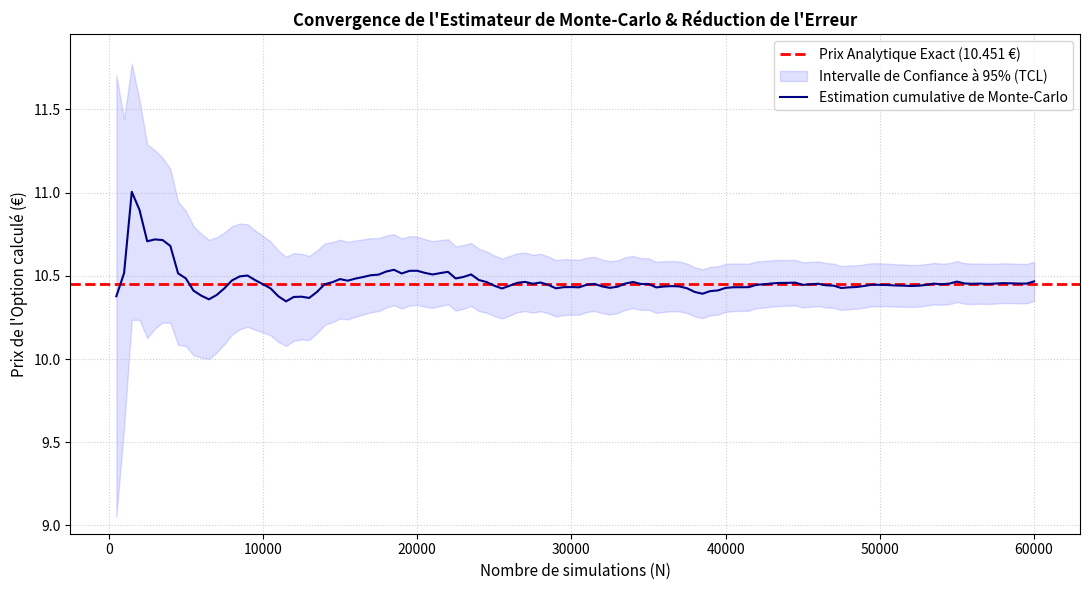

Python code for this plot:
import numpy as np
import scipy.stats as si
import matplotlib.pyplot as plt

# ==============================================================================
# 1. FORMULE ANALYTIQUE DE BLACK-SCHOLES (RÉFÉRENCE)
# ==============================================================================
def bs_analytique_call(S, K, T, r, sigma):
    """
    Calcule la valeur exacte d'un Call Européen via la formule classique.
    Sert de cible fixe pour vérifier la convergence de la méthode de Monte-Carlo.
    """
    d1 = (np.log(S / K) + (r + 0.5 * sigma ** 2) * T) / (sigma * np.sqrt(T))
    d2 = d1 - sigma * np.sqrt(T)
    return S * si.norm.cdf(d1, 0.0, 1.0) - K * np.exp(-r * T) * si.norm.cdf(d2, 0.0, 1.0)


# ==============================================================================
# 2. MOTEUR STOCHASTIQUE (SIMULATION DE MONTE-CARLO)
# ==============================================================================
def simulation_monte_carlo_call(S0, K, T, r, sigma, N_max, pas_eval):
    """
    Simule des trajectoires de prix d'actifs et évalue la convergence de Monte-Carlo.
    """
    # Fixer la graine aléatoire pour que les graphiques soient stables et reproductibles
    np.random.seed(42)
    
    # --------------------------------------------------------------------------
    # Étape 2.1 : Simulation globale des prix finaux (Mouvement Brownien)
    # --------------------------------------------------------------------------
    # On génère un vecteur géant de N_max variables normales standard Z ~ N(0,1)
    Z = np.random.standard_normal(N_max)
    
    # Solution forte de l'EDS de Black-Scholes appliquée à la maturité T
    ST = S0 * np.exp((r - 0.5 * sigma ** 2) * T + sigma * np.sqrt(T) * Z)
    
    # --------------------------------------------------------------------------
    # Étape 2.2 : Calcul des Payoffs actualisés
    # --------------------------------------------------------------------------
    # Évaluation du gain à maturité pour chaque trajectoire, puis actualisation à t=0
    payoffs_actualises = np.exp(-r * T) * np.maximum(ST - K, 0)
    
    # Initialisation des listes pour stocker l'historique de la convergence
    liste_N = np.arange(pas_eval, N_max + 1, pas_eval)
    prix_estimations = []
    ic_haut = []
    ic_bas = []
    
    # --------------------------------------------------------------------------
    # Étape 2.3 : Calcul de la convergence et des intervalles de confiance
    # --------------------------------------------------------------------------
    for n in liste_N:
        # On isole l'échantillon des 'n' premières simulations
        payoffs_partiels = payoffs_actualises[:n]
        
        # Moyenne empirique (notre estimation du prix à l'étape 'n')
        moyenne = np.mean(payoffs_partiels)
        
        # Écart-type des payoffs (mesure de la dispersion/variance du modèle)
        ecart_type = np.std(payoffs_partiels)
        
        # Erreur standard de l'estimateur (Théorème Central Limite)
        erreur_standard = ecart_type / np.sqrt(n)
        
        # Enregistrement du prix et des bornes de l'IC à 95% (+/- 1.96 * erreur)
        prix_estimations.append(moyenne)
        ic_haut.append(moyenne + 1.96 * erreur_standard)
        ic_bas.append(moyenne - 1.96 * erreur_standard)
        
    return liste_N, prix_estimations, ic_bas, ic_haut, prix_estimations[-1]


# ==============================================================================
# 3. SCRIPT D'ÉVALUATION ET DE VISUALISATION VISUELLE
# ==============================================================================
if __name__ == "__main__":
    
    # --- Configuration des paramètres financiers (Identiques à la partie EDP) ---
    S0    = 100.0   # Prix actuel de l'action (€)
    K     = 100.0   # Strike (€)
    T     = 1.0     # Maturité (1 an)
    r     = 0.05    # Taux sans risque (5%)
    sigma = 0.20    # Volatilité (20%)
    
    # --- Configuration de la simulation stochastique ---
    N_max    = 60000   # Nombre maximal de simulations de trajectoires
    pas_eval = 500     # Fréquence de calcul pour tracer la courbe de convergence
    
    # --- Lancement des calculs ---
    prix_exact = bs_analytique_call(S0, K, T, r, sigma)
    liste_N, prix_mc, ic_bas, ic_haut, prix_final_mc = simulation_monte_carlo_call(
        S0, K, T, r, sigma, N_max, pas_eval
    )
    
    # --- Impression des résultats dans le terminal ---
    print("\n" + "="*40)
    print("    RÉSULTATS DE COMPARAISON STOCHASTIQUE")
    print("="*40)
    print(f"Prix Théorique Exact (Black-Scholes) : {prix_exact:.4f} €")
    print(f"Prix Numérique (Monte-Carlo)         : {prix_final_mc:.4f} €")
    print(f"Erreur Absolue de l'estimateur       : {abs(prix_final_mc - prix_exact):.4f} €")
    print("="*40 + "\n")
    
    # --- Génération graphique du graphique de convergence ---
    plt.figure(figsize=(11, 6))
    
    # 1. Tracé de la ligne de référence (La vérité mathématique)
    plt.axhline(y=prix_exact, color='red', linestyle='--', linewidth=2, 
                label=f'Prix Analytique Exact ({prix_exact:.3f} €)')
    
    # 2. Dessin de l'enveloppe de l'Intervalle de Confiance (Zone bleutée transparente)
    plt.fill_between(liste_N, ic_bas, ic_haut, color='blue', alpha=0.12, 
                     label='Intervalle de Confiance à 95% (TCL)')
    
    # 3. Tracé de l'évolution de notre estimation Monte-Carlo
    plt.plot(liste_N, prix_mc, color='navy', linewidth=1.5, 
             label='Estimation cumulative de Monte-Carlo')
    
    # Habillage textuel et cosmétique du graphique
    plt.title("Convergence de l'Estimateur de Monte-Carlo & Réduction de l'Erreur", 
              fontsize=12, fontweight='bold')
    plt.xlabel("Nombre de simulations (N)", fontsize=11)
    plt.ylabel("Prix de l'Option calculé (€)", fontsize=11)
    
    plt.grid(True, linestyle=':', alpha=0.6)
    plt.legend(loc='upper right', fontsize=10)
    
    # On restreint légèrement l'axe Y autour du vrai prix pour apprécier la stabilisation
    plt.ylim(prix_exact - 1.5, prix_exact + 1.5)
    
    plt.tight_layout()
    plt.savefig("convergence_monte_carlo.png", dpi=300, bbox_inches="tight")
    plt.show()
